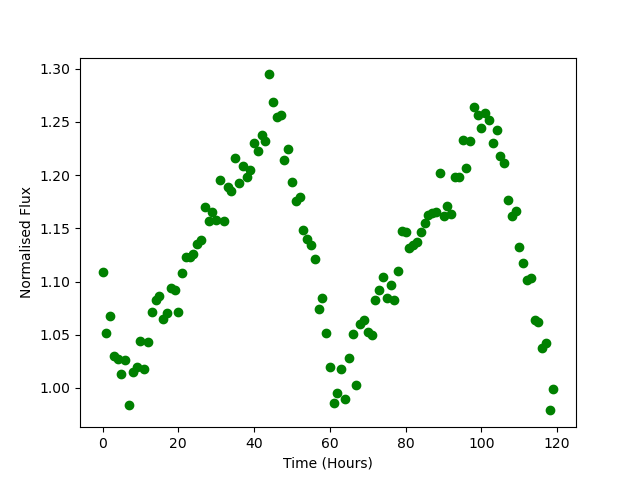

The data file committed next to this chart (first rows):
Time, Flux
0.0, 1.109
1.0, 1.052
2.0, 1.067
3.0, 1.03
4.0, 1.027
5.0, 1.013
6.0, 1.027
7.0, 0.9837
8.0, 1.015
9.0, 1.02
10.0, 1.045
11.0, 1.018
12.0, 1.043
13.0, 1.071
14.0, 1.083
15.0, 1.086
16.0, 1.065
17.0, 1.07
18.0, 1.093
19.0, 1.092
20.0, 1.071
21.0, 1.108
22.0, 1.123
23.0, 1.123
24.0, 1.126
25.0, 1.135
26.0, 1.139
27.0, 1.17
28.0, 1.157
29.0, 1.165
30.0, 1.157
31.0, 1.196
32.0, 1.157
33.0, 1.189
34.0, 1.185
35.0, 1.216
36.0, 1.192
37.0, 1.208
38.0, 1.199
39.0, 1.205
40.0, 1.23
41.0, 1.223
42.0, 1.237
43.0, 1.232
44.0, 1.295
45.0, 1.269
46.0, 1.254
47.0, 1.256
48.0, 1.215
49.0, 1.224
50.0, 1.193
51.0, 1.175
52.0, 1.179
53.0, 1.148
54.0, 1.14
55.0, 1.135
56.0, 1.121
57.0, 1.075
58.0, 1.084
59.0, 1.052
... 60 more rows
